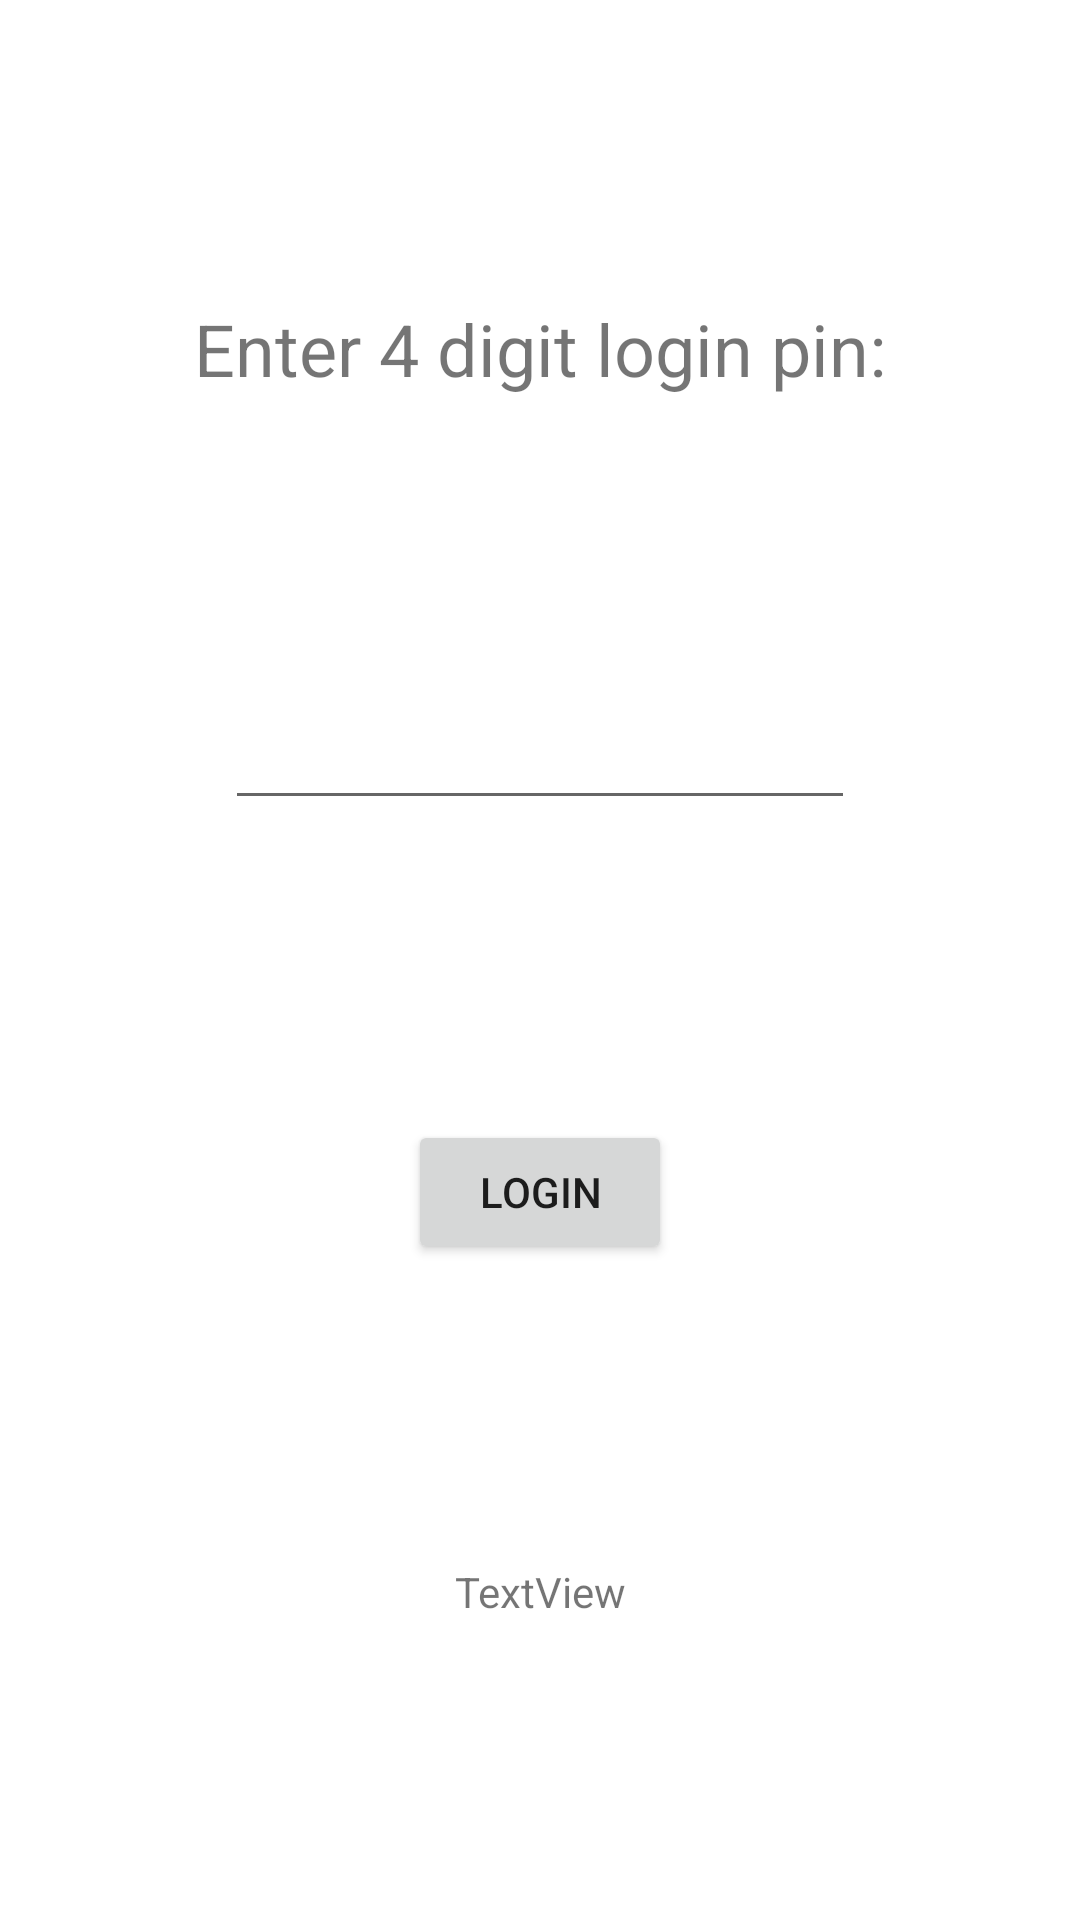

Produce the Android XML layout that renders to this screen, including the resource entries it uses.
<!-- AndroidManifest.xml: application theme Theme.InstantTemplate -->
<!-- res/layout/activity_basic_login.xml -->
<?xml version="1.0" encoding="utf-8"?>
<androidx.constraintlayout.widget.ConstraintLayout xmlns:android="http://schemas.android.com/apk/res/android"
    xmlns:app="http://schemas.android.com/apk/res-auto"
    xmlns:tools="http://schemas.android.com/tools"
    android:layout_width="match_parent"
    android:layout_height="match_parent"
    tools:context=".BasicLoginActivity">

    <EditText
        android:id="@+id/loginPin"
        android:layout_width="wrap_content"
        android:layout_height="wrap_content"
        android:ems="10"
        android:inputType="numberPassword"
        android:maxLength="4"
        app:layout_constraintBottom_toTopOf="@+id/loginButton"
        app:layout_constraintEnd_toEndOf="parent"
        app:layout_constraintHorizontal_bias="0.5"
        app:layout_constraintStart_toStartOf="parent"
        app:layout_constraintTop_toBottomOf="@+id/textView3" />

    <TextView
        android:id="@+id/textView3"
        android:layout_width="wrap_content"
        android:layout_height="wrap_content"
        android:text="Enter 4 digit login pin:"
        android:textSize="24sp"
        app:layout_constraintBottom_toTopOf="@+id/loginPin"
        app:layout_constraintEnd_toEndOf="parent"
        app:layout_constraintHorizontal_bias="0.5"
        app:layout_constraintStart_toStartOf="parent"
        app:layout_constraintTop_toTopOf="parent" />

    <Button
        android:id="@+id/loginButton"
        android:layout_width="wrap_content"
        android:layout_height="wrap_content"
        android:text="Login"
        app:layout_constraintBottom_toTopOf="@+id/textView2"
        app:layout_constraintEnd_toEndOf="parent"
        app:layout_constraintHorizontal_bias="0.5"
        app:layout_constraintStart_toStartOf="parent"
        app:layout_constraintTop_toBottomOf="@+id/loginPin" />

    <TextView
        android:id="@+id/textView2"
        android:layout_width="wrap_content"
        android:layout_height="wrap_content"
        android:text="TextView"
        app:layout_constraintBottom_toBottomOf="parent"
        app:layout_constraintEnd_toEndOf="parent"
        app:layout_constraintHorizontal_bias="0.5"
        app:layout_constraintStart_toStartOf="parent"
        app:layout_constraintTop_toBottomOf="@+id/loginButton" />
</androidx.constraintlayout.widget.ConstraintLayout>
<!-- resources referenced by this layout -->
<resources>
  <style name="Theme.InstantTemplate" parent="Theme.MaterialComponents.DayNight.DarkActionBar">
          
          <item name="colorPrimary">@color/purple_500</item>
          <item name="colorPrimaryVariant">@color/purple_700</item>
          <item name="colorOnPrimary">@color/white</item>
          
          <item name="colorSecondary">@color/teal_200</item>
          <item name="colorSecondaryVariant">@color/teal_700</item>
          <item name="colorOnSecondary">@color/black</item>
          
          <item name="android:statusBarColor" tools:targetApi="l">?attr/colorPrimaryVariant</item>
          
      </style>
  <!-- not gathered from this repository: default colours our renderer supplied (Android Studio template values) -->
  <color name="purple_500">#FF6200EE</color>
  <color name="purple_700">#FF3700B3</color>
  <color name="teal_200">#FF03DAC5</color>
  <color name="teal_700">#FF018786</color>
  <color name="black">#FF000000</color>
  <color name="white">#FFFFFFFF</color>
</resources>
